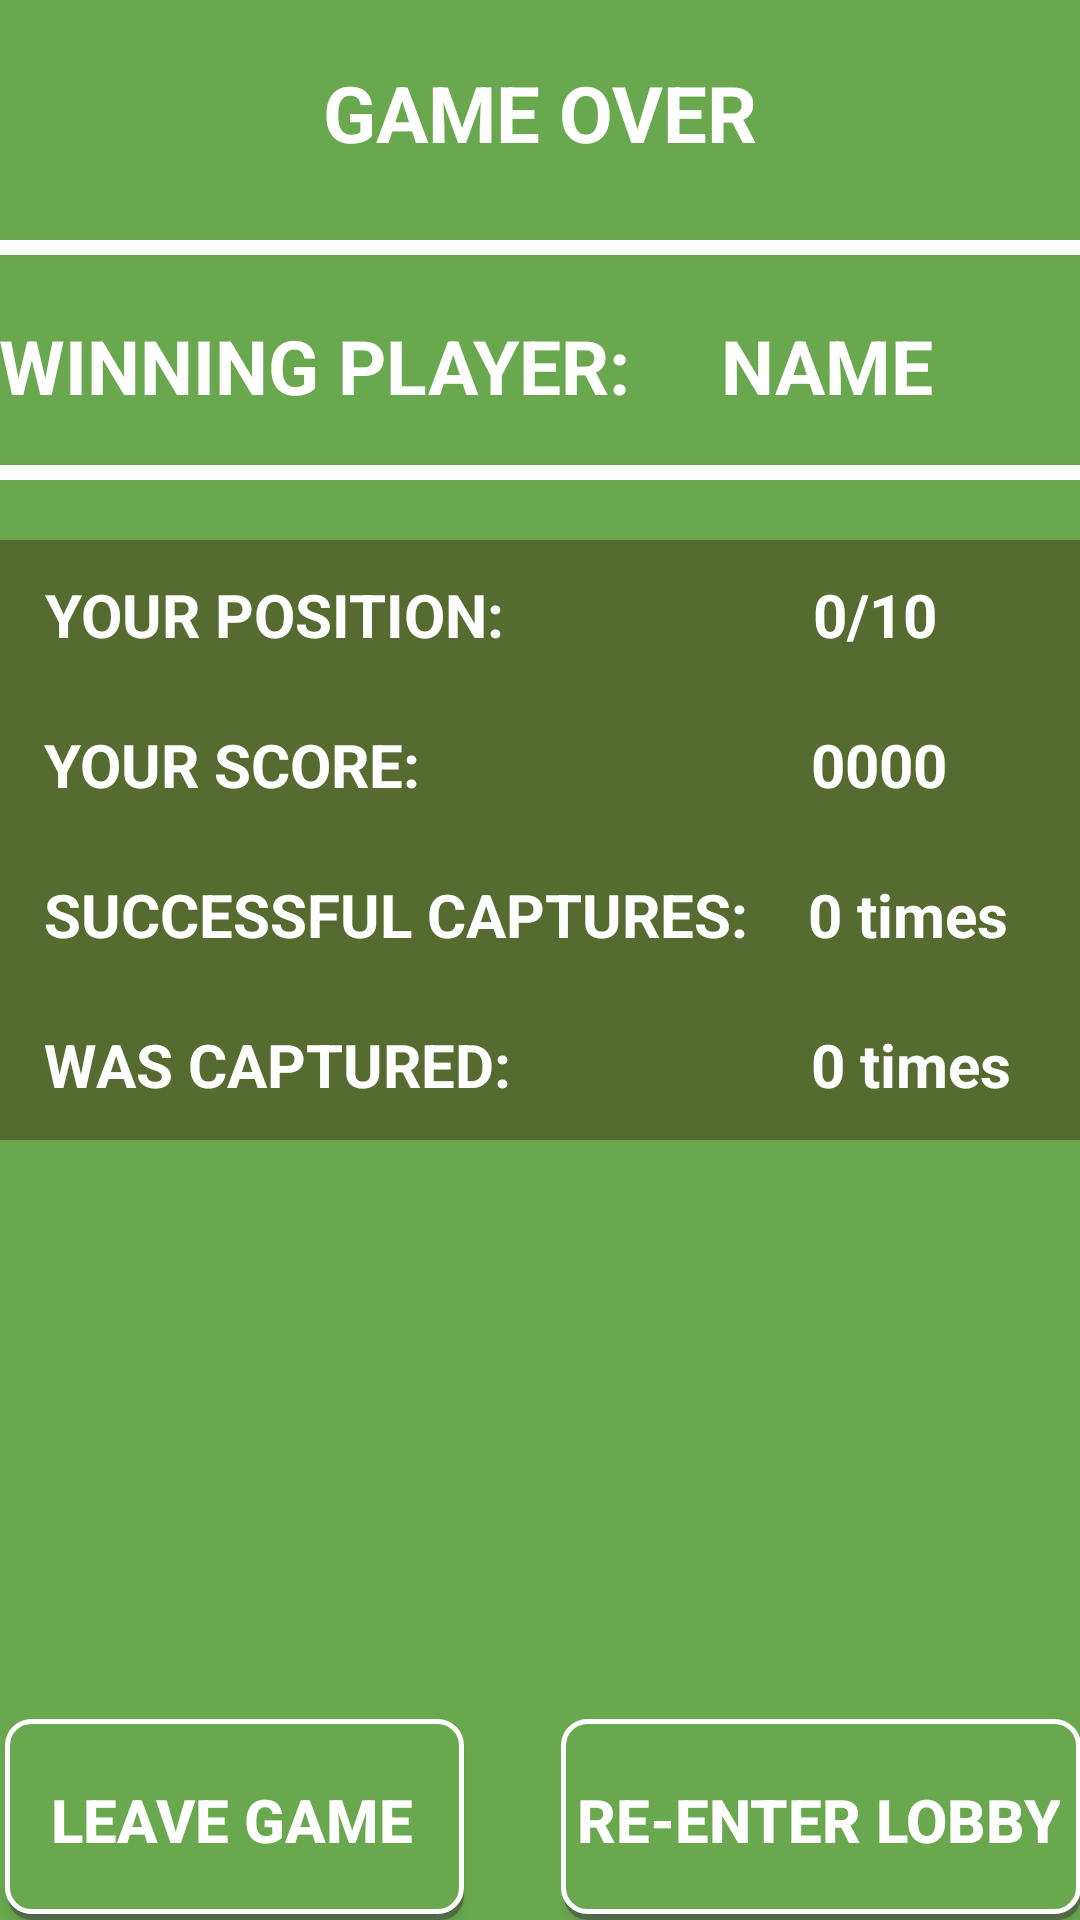

Here is an Android app screen rendered from its layout file. Give the layout XML and the strings, colors and styles it references.
<!-- AndroidManifest.xml: application theme AppTheme -->
<!-- res/layout/game_end.xml -->
<?xml version="1.0" encoding="utf-8"?>
<android.support.design.widget.CoordinatorLayout xmlns:android="http://schemas.android.com/apk/res/android"
    xmlns:app="http://schemas.android.com/apk/res-auto"
    xmlns:tools="http://schemas.android.com/tools"
    android:layout_width="match_parent"
    android:layout_height="match_parent"
    android:fitsSystemWindows="true"
    tools:context="cmiyc.catchmegui2.GameEndActivity">

    <RelativeLayout xmlns:android="http://schemas.android.com/apk/res/android"
        xmlns:app="http://schemas.android.com/apk/res-auto"
        xmlns:tools="http://schemas.android.com/tools"
        android:layout_width="match_parent"
        android:layout_height="match_parent"
        android:paddingBottom="@dimen/activity_vertical_margin"
        android:paddingLeft="@dimen/activity_horizontal_margin"
        android:paddingRight="@dimen/activity_horizontal_margin"
        android:paddingTop="@dimen/activity_vertical_margin"
        app:layout_behavior="@string/appbar_scrolling_view_behavior"
        android:background="#6AA850">


        <LinearLayout
            android:orientation="vertical"
            android:layout_width="match_parent"
            android:layout_height="match_parent"
            android:layout_alignParentBottom="true"
            android:layout_alignParentLeft="true"
            android:layout_alignParentStart="true"
            android:weightSum="1"
            android:id="@+id/linearLayout">

            <TextView
                android:layout_width="fill_parent"
                android:layout_height="wrap_content"
                android:text="GAME OVER"
                android:textStyle="bold"
                android:textColor="#fff"
                android:textAlignment="center"
                android:textSize="26dp"
                android:layout_marginLeft="25dp"
                android:layout_marginTop="20dp"
                android:layout_marginRight="25dp"
                android:layout_marginBottom="25dp" />
            <View
                android:layout_width="match_parent"
                android:layout_height="5dp"
                android:background="@android:color/white"
                android:layout_marginBottom="20dp"/>
            <LinearLayout
                android:layout_width="match_parent"
                android:layout_height="50dp"
                android:orientation="horizontal">
            <TextView
                android:layout_width="wrap_content"
                android:layout_height="wrap_content"
                android:text="WINNING PLAYER:"
                android:textStyle="bold"
                android:textColor="#fff"
                android:textAlignment="center"
                android:textSize="25dp" />
                <TextView
                    android:layout_width="wrap_content"
                    android:layout_height="wrap_content"
                    android:text="NAME"
                    android:id="@+id/winningPlayer"
                    android:textStyle="bold"
                    android:textColor="#fff"
                    android:textAlignment="center"
                    android:textSize="25dp"
                    android:layout_marginLeft="30dp"/>

                </LinearLayout>
            <View
                android:layout_width="match_parent"
                android:layout_height="5dp"
                android:background="@android:color/white"
                android:layout_marginBottom="20dp"/>
        <LinearLayout
            android:layout_width="match_parent"
            android:layout_height="200dp"
            android:orientation="vertical"
            android:background="#556B2F"
            android:gravity="center_vertical" >
            <LinearLayout
                android:layout_width="match_parent"
                android:layout_height="50dp"
                android:orientation="horizontal"
                android:gravity="center_vertical"
                android:layout_marginLeft="15dp">
                <TextView
                    android:layout_width="wrap_content"
                    android:layout_height="wrap_content"
                    android:text="YOUR POSITION:"
                    android:textStyle="bold"
                    android:textColor="#fff"
                    android:textAlignment="center"
                    android:textSize="20dp" />
                <TextView
                    android:layout_width="wrap_content"
                    android:layout_height="wrap_content"
                    android:text="0/10"
                    android:id="@+id/playerPosition"
                    android:textStyle="bold"
                    android:textColor="#fff"
                    android:textAlignment="center"
                    android:textSize="20dp"
                    android:layout_marginLeft="103dp" />
            </LinearLayout>
            <LinearLayout
                android:layout_width="match_parent"
                android:layout_height="50dp"
                android:orientation="horizontal"
                android:gravity="center_vertical"
                android:layout_marginLeft="15dp">
                <TextView
                    android:layout_width="wrap_content"
                    android:layout_height="wrap_content"
                    android:text="YOUR SCORE:"
                    android:textStyle="bold"
                    android:textColor="#fff"
                    android:textAlignment="center"
                    android:textSize="20dp" />
                <TextView
                    android:layout_width="wrap_content"
                    android:layout_height="wrap_content"
                    android:text="0000"
                    android:id="@+id/playerScore"
                    android:textStyle="bold"
                    android:textColor="#fff"
                    android:textAlignment="center"
                    android:textSize="20dp"
                    android:layout_marginLeft="130dp"/>
            </LinearLayout>
            <LinearLayout
                android:layout_width="match_parent"
                android:layout_height="50dp"
                android:orientation="horizontal"
                android:gravity="center_vertical"
                android:layout_marginLeft="15dp">
                <TextView
                    android:layout_width="wrap_content"
                    android:layout_height="wrap_content"
                    android:text="SUCCESSFUL CAPTURES:"
                    android:textStyle="bold"
                    android:textColor="#fff"
                    android:textAlignment="center"
                    android:textSize="20dp" />
                <TextView
                    android:layout_width="wrap_content"
                    android:layout_height="wrap_content"
                    android:text="0 times"
                    android:id="@+id/playerCaptures"
                    android:textStyle="bold"
                    android:textColor="#fff"
                    android:textAlignment="center"
                    android:textSize="20dp"
                    android:layout_marginLeft="20dp"/>
            </LinearLayout>
            <LinearLayout
                android:layout_width="match_parent"
                android:layout_height="50dp"
                android:orientation="horizontal"
                android:gravity="center_vertical"
                android:layout_marginLeft="15dp">
                <TextView
                    android:layout_width="wrap_content"
                    android:layout_height="wrap_content"
                    android:text="WAS CAPTURED:"
                    android:textStyle="bold"
                    android:textColor="#fff"
                    android:textAlignment="center"
                    android:textSize="20dp" />
                <TextView
                    android:layout_width="wrap_content"
                    android:layout_height="wrap_content"
                    android:text="0 times"
                    android:id="@+id/playerCaughts"
                    android:textStyle="bold"
                    android:textColor="#fff"
                    android:textAlignment="center"
                    android:textSize="20dp"
                    android:layout_marginLeft="100dp"/>
            </LinearLayout>

        </LinearLayout>
        </LinearLayout>

        <Button
            android:layout_width="155dp"
            android:layout_height="wrap_content"
            android:text="LEAVE GAME"
            android:id="@+id/leaveEndGameButton"
            android:layout_gravity="center_horizontal"
            android:textStyle="bold"
            android:textColor="#fff"
            android:nestedScrollingEnabled="true"
            android:clickable="false"
            android:singleLine="false"
            android:background="@drawable/button_border"
            android:textSize="20sp"
            android:layout_alignParentBottom="true"
            android:layout_alignParentLeft="true"
            android:layout_alignParentStart="true" />

        <Button
            android:layout_width="wrap_content"
            android:layout_height="wrap_content"
            android:text="RE-ENTER LOBBY"
            android:id="@+id/reenterLobbyButton"
            android:textStyle="bold"
            android:textColor="#fff"
            android:nestedScrollingEnabled="true"
            android:clickable="false"
            android:singleLine="false"
            android:background="@drawable/button_border"
            android:textSize="20sp"
            android:layout_alignParentBottom="true"
            android:layout_alignParentRight="true"
            android:layout_alignParentEnd="true" />


    </RelativeLayout>

</android.support.design.widget.CoordinatorLayout>
<!-- resources referenced by this layout -->
<resources>
  <!-- drawable button_border (drawable) -->
  <?xml version="1.0" encoding="utf-8"?>
  <selector xmlns:android="http://schemas.android.com/apk/res/android">
  <item>
      <layer-list>
          <item android:left="3dp" android:top="3dp">
              <shape>
                  <corners android:radius="8dp" />
                  <solid android:color="#80404040" />
              </shape>
          </item>
          <item android:bottom="2dp" android:left="2dp">
              <shape>
                  <solid android:color="#6AA850" />
                  <corners android:radius="8dp" />
                  <padding android:left="7dp"
                      android:top="20dp"
                      android:right="7dp"
                      android:bottom="20dp" />
                  <stroke android:width="5px" android:color="#ffffff" />
              </shape>
          </item>
      </layer-list>
  </item>
  
  </selector>
  <style name="AppTheme" parent="Theme.AppCompat.Light.DarkActionBar">
          
          <item name="colorPrimary">#008000</item>
          <item name="colorPrimaryDark">#1B5E20</item>
          <item name="colorAccent">@color/colorAccent</item>
      </style>
  <!-- not gathered from this repository: default colours our renderer supplied (Android Studio template values) -->
  <color name="colorAccent">#FF03DAC5</color>
</resources>
